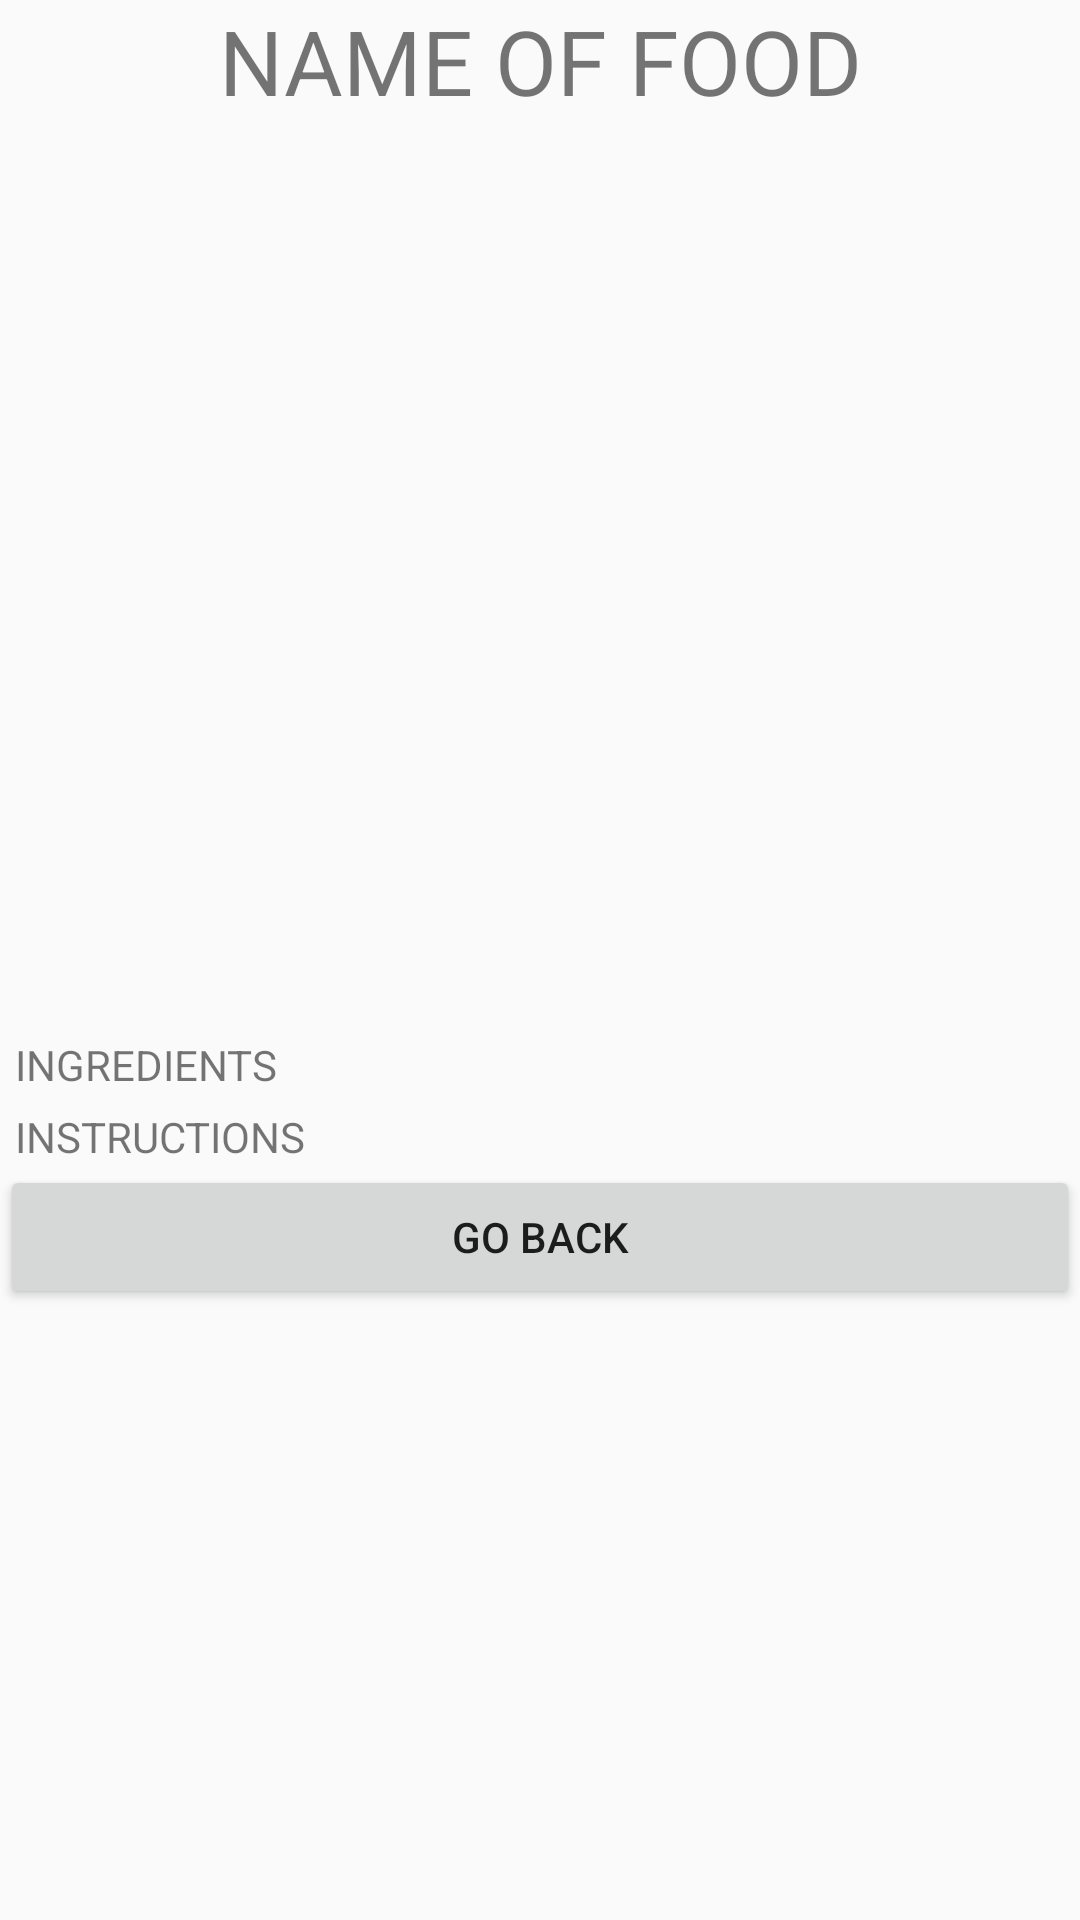

Reconstruct the res/layout file that produces this screen, plus the resources it refers to.
<!-- AndroidManifest.xml: application theme AppTheme -->
<!-- res/layout/activity_recipe_info.xml -->
<?xml version="1.0" encoding="utf-8"?>
<ScrollView xmlns:app="http://schemas.android.com/apk/res-auto"
    xmlns:tools="http://schemas.android.com/tools"
    android:layout_width="match_parent"
    android:layout_height="match_parent"
    xmlns:android="http://schemas.android.com/apk/res/android">
<LinearLayout
    android:layout_width="match_parent"
    android:layout_height="match_parent"
    tools:context=".RecipeInfoActivity"
    android:orientation="vertical">

    <TextView
        android:id="@+id/recipe_name_view"
        android:layout_width="match_parent"
        android:layout_height="wrap_content"
        android:text="NAME OF FOOD"
        android:textAlignment="center"
        android:textSize="30sp" />

    <ImageView
        android:id="@+id/recipe_thumbnail"
        android:layout_width="match_parent"
        android:layout_height="300dp"
        tools:srcCompat="@tools:sample/backgrounds/scenic" />

    <TextView
        android:id="@+id/recipe_ingredients_view"
        android:layout_width="match_parent"
        android:layout_height="wrap_content"
        android:layout_margin="15px"
        android:text="INGREDIENTS" />

    <TextView
        android:id="@+id/recipe_instructions_view"
        android:layout_width="match_parent"
        android:layout_height="wrap_content"
        android:layout_marginLeft="15px"
        android:lineSpacingExtra="15px"
        android:text="INSTRUCTIONS" />

    <Button
        android:id="@+id/quit_recipe_info"
        android:layout_width="match_parent"
        android:layout_height="wrap_content"
        android:text="Go Back" />





</LinearLayout>

    </ScrollView>
<!-- resources referenced by this layout -->
<resources>
  <style name="AppTheme" parent="Theme.AppCompat.Light.DarkActionBar">
          
          <item name="colorPrimary">@color/colorPrimary</item>
          <item name="colorPrimaryDark">@color/colorOrange</item>
          <item name="colorAccent">@color/colorYellow</item>
      </style>
  <color name="colorPrimary">#16697a</color>
  <color name="colorOrange">#db6400</color>
  <color name="colorYellow">#ffa62b</color>
</resources>
